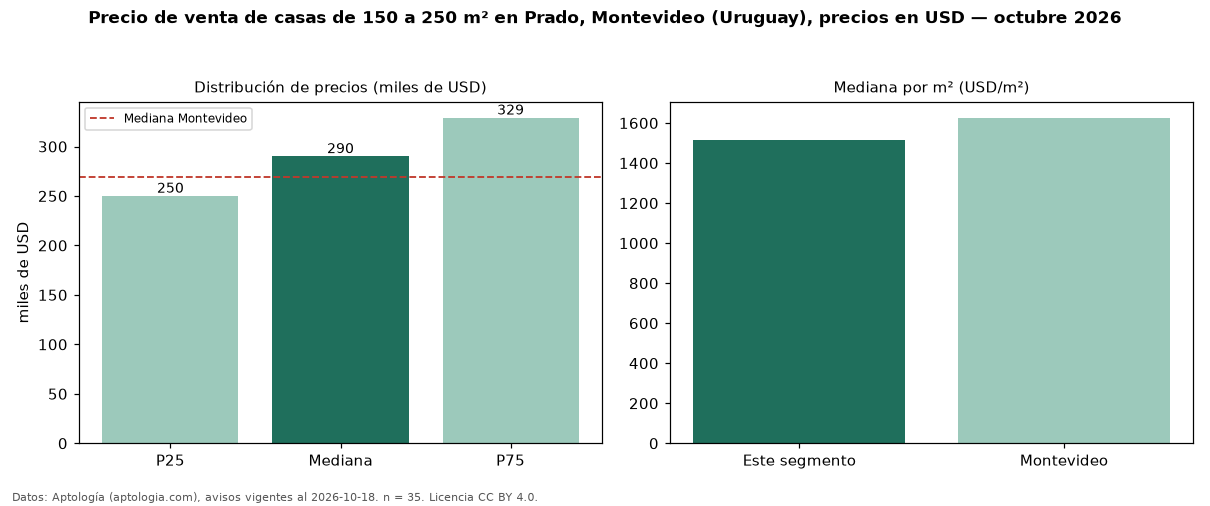

The table this chart was drawn from, first rows:
seccion, metrica, valor, moneda, n
filtro, area5, de 150 a 250 m², , 35
precio, p25, 250000, USD, 35
precio, mediana, 290000, USD, 35
precio, p75, 329000, USD, 35
precio, minimo, 125000, USD, 35
precio, maximo, 620000, USD, 35
m2, mediana_precio_m2, 1516, USD, 35
m2, area_mediana_m2, 191.0, m2, 35
banos, mediana_banos, 2.0, , 
parqueadero, pct_con_parqueadero, 100.0, %, 30
habitaciones, 3+, 290000, USD, 35
ciudad, mediana_ciudad_referencia, 269000, USD, 
ciudad, mediana_m2_ciudad, 1626, USD, 
fuente, fecha_datos, 2026-10-18, , 
fuente, atribucion, https://www.aptologia.com/uy/venta/monte…, , 
fuente, licencia, CC BY 4.0, , 
